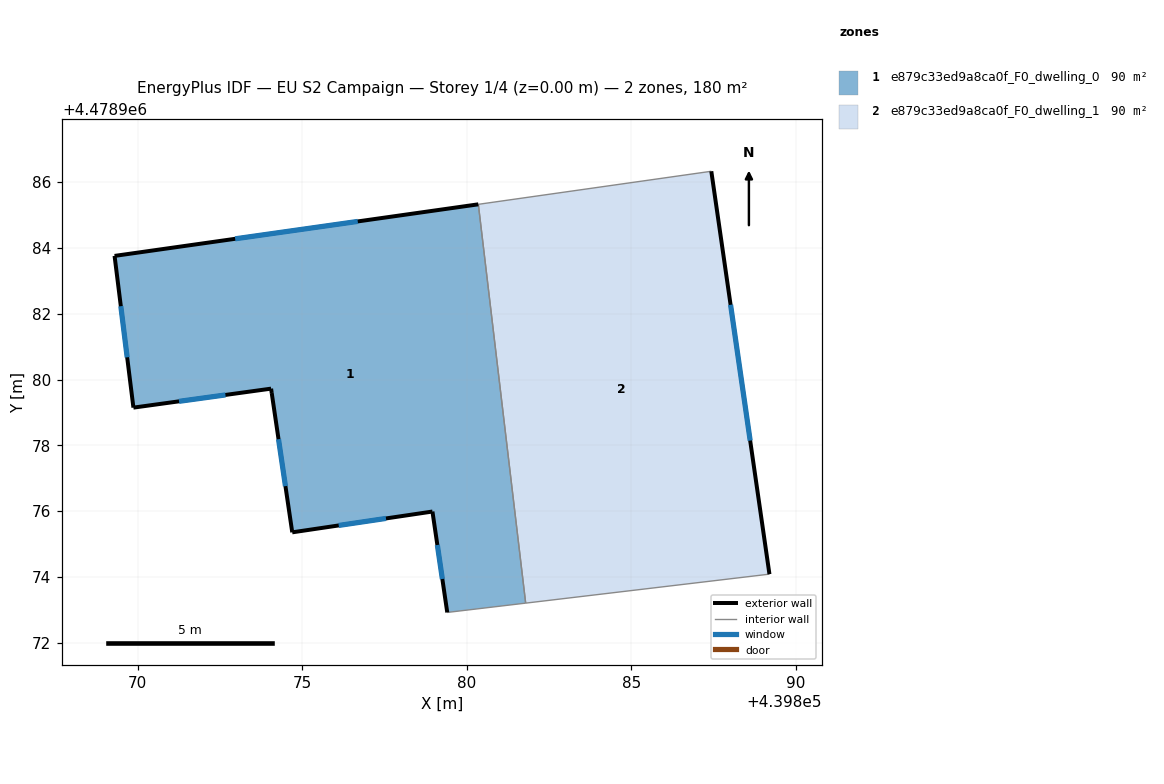
=== STOREY PLAN SPEC (per zone: floor XY polygon, exterior-wall plan segments, windows/doors) ===
zone 1: e879c33ed9a8ca0f_F0_dwelling_0  (89.8 m²)
  floor: (439881.79, 4478973.20) (439880.35, 4478985.33) (439869.29, 4478983.76) (439869.87, 4478979.15) (439874.05, 4478979.72) (439874.07, 4478979.59) (439874.70, 4478975.36) (439878.96, 4478975.99) (439879.41, 4478972.92)
  exterior wall: (439874.05, 4478979.72) – (439869.87, 4478979.15)  [4.2 m]
    window: (439872.66, 4478979.53) – (439871.25, 4478979.34)  [1.4 m²]
  exterior wall: (439869.87, 4478979.15) – (439869.29, 4478983.76)  [4.6 m]
    window: (439869.68, 4478980.68) – (439869.48, 4478982.23)  [1.6 m²]
  exterior wall: (439869.29, 4478983.76) – (439880.35, 4478985.33)  [11.2 m]
    window: (439872.96, 4478984.28) – (439876.69, 4478984.81)  [3.8 m²]
  exterior wall: (439879.41, 4478972.92) – (439878.96, 4478975.99)  [3.1 m]
    window: (439879.26, 4478973.94) – (439879.11, 4478974.97)  [1.1 m²]
  exterior wall: (439878.96, 4478975.99) – (439874.70, 4478975.36)  [4.3 m]
    window: (439877.54, 4478975.78) – (439876.11, 4478975.57)  [1.5 m²]
  exterior wall: (439874.70, 4478975.36) – (439874.07, 4478979.59)  [4.3 m]
    window: (439874.49, 4478976.76) – (439874.28, 4478978.19)  [1.5 m²]
  exterior wall: (439874.07, 4478979.59) – (439874.05, 4478979.72)  [0.1 m]
  interior walls: 2
zone 2: e879c33ed9a8ca0f_F0_dwelling_1  (89.8 m²)
  floor: (439889.20, 4478974.08) (439887.43, 4478986.33) (439880.35, 4478985.33) (439881.79, 4478973.20)
  exterior wall: (439887.43, 4478986.33) – (439889.20, 4478974.08)  [12.4 m]
    window: (439888.02, 4478982.27) – (439888.62, 4478978.14)  [4.2 m²]
  interior walls: 3

=== DERIVED (storey summary) ===
Building: EU S2 Campaign
Storey: 1 of 4  (floor level z = 0.00 m)
Storey gross floor area: 179.6 m²
Zones on this storey: 2
  - e879c33ed9a8ca0f_F0_dwelling_0: floor 89.8 m²; exterior wall 31.9 m (95.6 m²); 6 window(s) 10.8 m²; WWR 11.3%
  - e879c33ed9a8ca0f_F0_dwelling_1: floor 89.8 m²; exterior wall 12.4 m (37.1 m²); 1 window(s) 4.2 m²; WWR 11.4%
Zone adjacency (shared interzone walls):
  - e879c33ed9a8ca0f_F0_dwelling_0 ↔ e879c33ed9a8ca0f_F0_dwelling_1